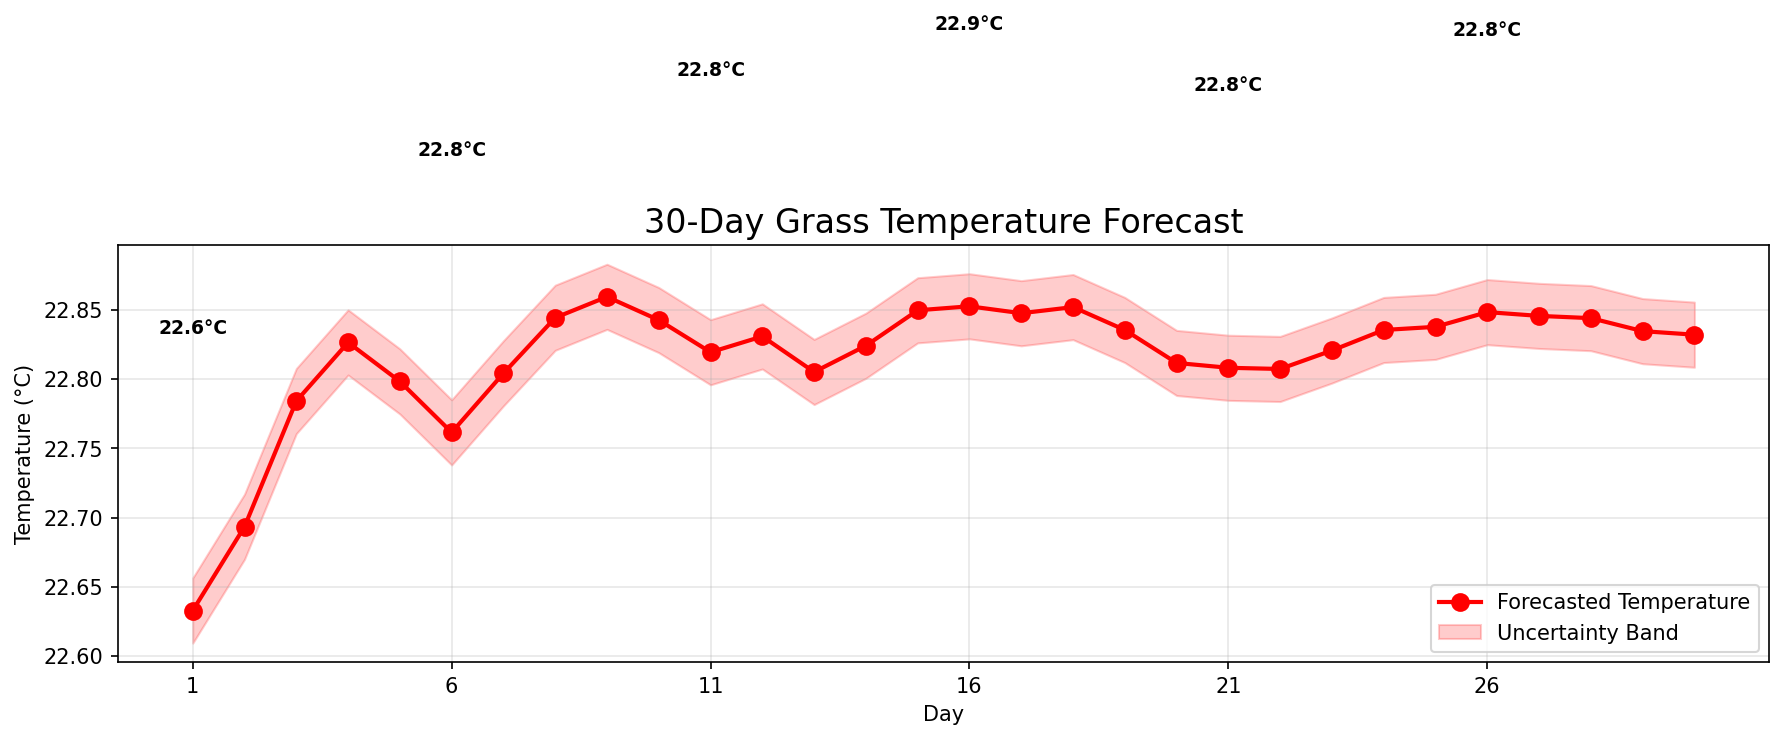

The file beside this chart, header and first rows:
day, forecasted_temperature
1, 22.63
2, 22.69
3, 22.78
4, 22.83
5, 22.8
6, 22.76
7, 22.8
8, 22.84
9, 22.86
10, 22.84
11, 22.82
12, 22.83
13, 22.81
14, 22.82
15, 22.85
16, 22.85
17, 22.85
18, 22.85
19, 22.84
20, 22.81
21, 22.81
22, 22.81
23, 22.82
24, 22.84
25, 22.84
26, 22.85
27, 22.85
28, 22.84
29, 22.83
30, 22.83
